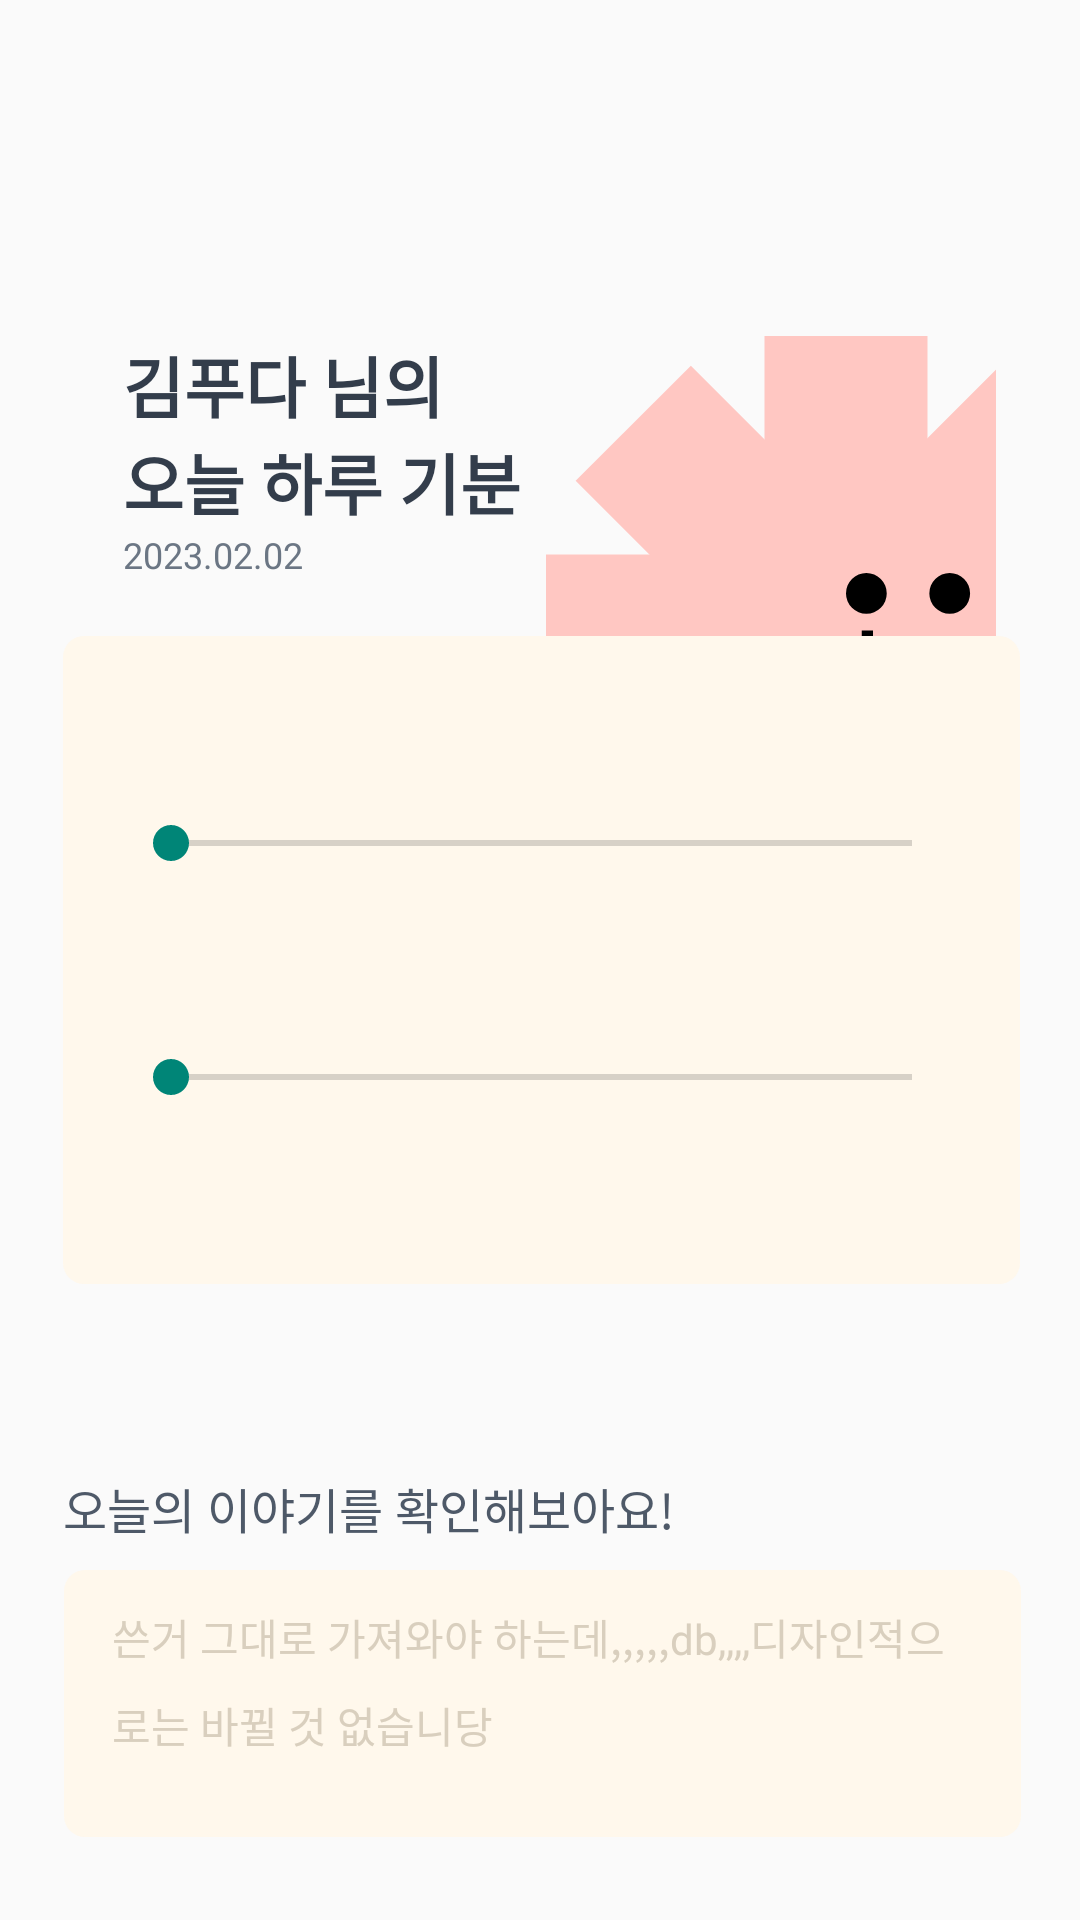

The Android layout XML behind this screen, and the referenced resources:
<!-- AndroidManifest.xml: application theme Theme.FOODA -->
<!-- res/layout/activity_overallreview_view.xml -->
<?xml version="1.0" encoding="utf-8"?>
<LinearLayout xmlns:android="http://schemas.android.com/apk/res/android"
    xmlns:app="http://schemas.android.com/apk/res-auto"
    xmlns:tools="http://schemas.android.com/tools"
    android:layout_width="match_parent"
    android:layout_height="match_parent"
    android:orientation="vertical"
    tools:context=".DailyWriteActivity">


    <androidx.constraintlayout.widget.ConstraintLayout
        android:layout_width="match_parent"
        android:layout_height="wrap_content"
        android:layout_marginLeft="21dp"
        android:layout_marginTop="112dp"
        android:layout_marginRight="20dp"
        app:layout_constraintTop_toTopOf="parent">

        <LinearLayout
            android:id="@+id/summaryLastReviewTitle"
            android:layout_width="wrap_content"
            android:layout_height="match_parent"
            android:layout_marginHorizontal="20dp"
            android:orientation="vertical"
            app:layout_constraintStart_toStartOf="parent">

            <TextView
                style="@style/Text_H2"
                android:layout_width="wrap_content"
                android:layout_height="wrap_content"
                android:text="김푸다 님의"
                android:textStyle="bold"
                tools:ignore="HardcodedText" />

            <TextView
                style="@style/Text_H2"
                android:layout_width="wrap_content"
                android:layout_height="wrap_content"
                android:text="오늘 하루 기분"
                android:textStyle="bold"
                tools:ignore="HardcodedText" />

            <TextView
                style="@style/Text_H7"
                android:layout_width="wrap_content"
                android:layout_height="wrap_content"
                android:text="2023.02.02"
                tools:ignore="HardcodedText" />

        </LinearLayout>

        
        <ImageView
            android:id="@+id/randomImage"
            android:layout_width="150dp"
            android:layout_height="100dp"
            android:scaleType="matrix"
            android:src="@drawable/illust_happy"
            app:layout_constraintEnd_toEndOf="parent"
            app:layout_constraintStart_toEndOf="@id/summaryLastReviewTitle"
            tools:ignore="MissingConstraints" />

    </androidx.constraintlayout.widget.ConstraintLayout>

    
    
    <androidx.constraintlayout.widget.ConstraintLayout
        android:id="@+id/endWriteLastReviewBar"
        android:layout_width="match_parent"
        android:layout_height="wrap_content"
        android:layout_gravity="center">

        <LinearLayout
            android:layout_width="match_parent"
            android:layout_height="match_parent"
            android:layout_marginLeft="21dp"
            android:layout_marginTop="9dp"
            android:layout_marginRight="20dp"
            android:background="@drawable/rounded_7"
            android:backgroundTint="@color/Beige1"
            android:orientation="vertical"
            android:paddingVertical="30dp">

            <SeekBar
                android:id="@+id/customSeekBar1"
                android:layout_width="match_parent"
                android:layout_height="wrap_content"
                android:layout_marginHorizontal="20dp"
                android:layout_marginVertical="30dp"
                android:max="100"
                android:progress="0" />

            <SeekBar
                android:id="@+id/customSeekBar2"
                android:layout_width="match_parent"
                android:layout_height="wrap_content"
                android:layout_marginHorizontal="20dp"
                android:layout_marginVertical="30dp"
                android:max="100"
                android:progress="0" />

        </LinearLayout>

    </androidx.constraintlayout.widget.ConstraintLayout>

    
    <TextView
        style="@style/Text_H4"
        android:layout_width="wrap_content"
        android:layout_height="wrap_content"
        android:layout_marginLeft="21dp"
        android:layout_marginTop="63dp"
        android:text="오늘의 이야기를 확인해보아요!" />

    <FrameLayout
        android:layout_width="match_parent"
        android:layout_height="match_parent"
        android:layout_gravity="center"
        android:layout_marginLeft="21dp"
        android:layout_marginTop="9dp"
        android:layout_marginRight="20dp"
        android:backgroundTint="@color/Beige1">

        <EditText
            style="@style/Text_H6"
            android:layout_width="match_parent"
            android:layout_height="89dp"
            android:background="@drawable/rounded_7"
            android:backgroundTint="@color/Beige1"
            android:gravity="top"
            android:hint="쓴거 그대로 가져와야 하는데,,,,,db,,,,디자인적으로는 바뀔 것 없습니당"
            android:paddingLeft="16dp"
            android:paddingTop="12dp"
            android:paddingRight="16dp"
            android:paddingBottom="12dp"
            android:textColorHint="@color/Beige3" />

    </FrameLayout>

    <androidx.appcompat.widget.SwitchCompat
        android:id="@+id/openAll"
        style="@style/Text_H6"
        android:layout_width="wrap_content"
        android:layout_height="wrap_content"
        android:layout_gravity="right"
        android:layout_marginRight="46dp"
        android:text="공개"
        android:thumb="@drawable/switch_thumb"
        app:layout_constraintTop_toTopOf="parent"
        app:switchMinWidth="0dp"
        app:thumbTextPadding="24dp"
        app:track="@drawable/switch_track" />

</LinearLayout>
<!-- resources referenced by this layout -->
<resources>
  <color name="Beige1">#FFF8EC</color>
  <color name="Beige3">#D9CFBE</color>
  <!-- drawable rounded_7 (drawable) -->
  <shape xmlns:android="http://schemas.android.com/apk/res/android">
      <corners android:radius="7dp" />
  </shape>
  <!-- drawable switch_thumb (drawable) -->
  <?xml version="1.0" encoding="utf-8"?>
  <selector xmlns:android="http://schemas.android.com/apk/res/android">
      <item android:state_checked="true">
          <layer-list>
              <item android:bottom="4dp" android:left="4dp" android:right="4dp" android:top="4dp">
                  <shape android:shape="oval">
                      <size android:width="24dp" android:height="24dp" />
                      <corners android:radius="45dp" />
                      <solid android:color="@color/Beige1" />
                  </shape>
              </item>
          </layer-list>
      </item>
  
  
      <item>
          <layer-list>
              <item android:bottom="4dp" android:left="4dp" android:right="4dp" android:top="4dp">
                  <shape android:shape="oval">
                      <size android:width="24dp" android:height="24dp" />
                      <corners android:radius="45dp" />
                      <solid android:color="@color/Beige1" />
                  </shape>
              </item>
          </layer-list>
  
      </item>
  
  </selector>
  <!-- drawable switch_track (drawable) -->
  <?xml version="1.0" encoding="utf-8"?>
  <selector xmlns:android="http://schemas.android.com/apk/res/android">
      <item android:state_checked="true">
          <shape android:shape="rectangle">
              <solid android:color="@color/Beige4"/>
              <corners android:radius="45dp"/>
          </shape>
      </item>
  
      <item android:state_checked="false">
          <shape android:shape="rectangle">
              <solid android:color="@color/Beige2"/>
              <corners android:radius="45dp"/>
              <stroke android:width="0.1dp"
                  android:color="@color/Beige2"/>
          </shape>
      </item>
  
  </selector>
  <style name="Text_H2">
          <item name="android:fontFamily">@font/pretendardsemibold</item>
          <item name="android:textSize">22sp</item>
          <item name="android:lineSpacingMultiplier">1.35</item>
          <item name="android:textColor">@color/Grey800</item>
      </style>
  <style name="Text_H4">
          <item name="android:fontFamily">@font/pretendardsemibold</item>
          <item name="android:textSize">16sp</item>
          <item name="android:lineSpacingMultiplier">1.40</item>
          <item name="android:textColor">@color/Grey700</item>
      </style>
  <style name="Text_H6">
          <item name="android:fontFamily">@font/pretendardregular</item>
          <item name="android:textSize">14sp</item>
          <item name="android:lineSpacingMultiplier">1.45</item>
          <item name="android:textColor">@color/Grey600</item>
      </style>
  <style name="Text_H7">
          <item name="android:fontFamily">@font/pretendardregular</item>
          <item name="android:textSize">12sp</item>
          <item name="android:lineSpacingMultiplier">1.50</item>
          <item name="android:textColor">@color/Grey600</item>
      </style>
  <style name="Theme.FOODA" parent="android:Theme.Material.Light.NoActionBar" />
  <color name="Beige4">#A59984</color>
  <color name="Beige2">#F2E8D7</color>
  <color name="Grey800">#333D4B</color>
  <color name="Grey700">#4E5968</color>
  <color name="Grey600">#6B7684</color>
</resources>
